pico-8 play session: no input (idle)

[t = 1 s] idle ~1s (no d-pad/buttons)
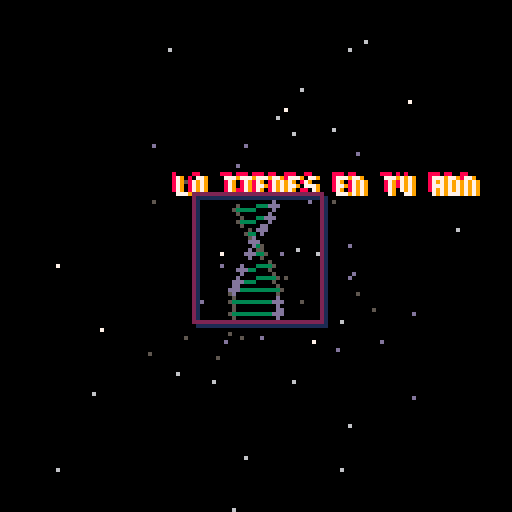
[t = 8 s] idle ~8s (no d-pad/buttons)
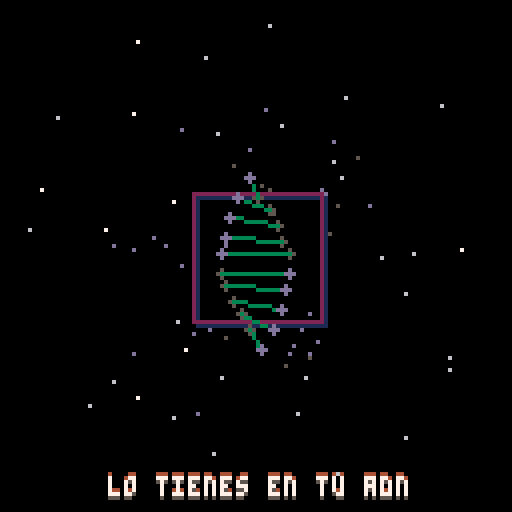

pico-8 cartridge
version 43
__lua__
function _init()

  scene = 1

  texto = "lo tienes en tu adn"
  tx = 4
  ty = 4
  tspeed = 1
  txd = 1
  tyd = 1
  
  centerframe = 16
  debug_counter = 0
  angv = 0
  testpoint2d = {}
  testpoint2d.x = 0
  testpoint2d.y = 0

  testpoint3d = {}
  testpoint3d.x = 0
  testpoint3d.y = (-0.5)
  testpoint3d.z = 1

  initx1 = 0
  inity1 = 0
  initz1 = 0
  initx2 = 0
  inity2 = 0
  initz2 = 0
  
  pulse_repeat = 0
  pulse = -0.01
  adn_z = 2

  adn_nodes = 10
  adn ={}
  for i =1, adn_nodes do
    local a = (i*2)-1
    local b = i*2

    adn[a] ={}
    adn[a].x = -0.1
    adn[a].y = 0.2 - (i-1)*0.05
    adn[a].z = 0
	
    adn[b] = {}
    adn[b].x = 0.1
    adn[b].y = adn[a].y
    adn[b].z = 0

    adn[a] = rotate_xz(adn[a],0.05*(i-1))
    adn[b] = rotate_xz(adn[b],0.05*(i-1))

  end
  ambientbw ={7,6,13,5,1}
  ambientcolor ={8,9,10,11,12}
  ambient= ambientbw

  numstars = 100
  starfield ={}
  for i = 1 , numstars do
    starfield[i] = {}
    starfield[i].x = rnd(8)-4
    starfield[i].y = rnd(8)-4
    starfield[i].z = rnd(10)-4
  end

end

function copypoint2d(point2d)
  local newp = {}
  for k,v in pairs(point2d) do
    newp[k] = v
  end
  return newp
end

function translate_z(point3d, dz)
  local newpoint3d = copypoint2d(point3d)
  newpoint3d.z += dz
  return newpoint3d
end

function normalize(point2d)
  local newpoint2d = copypoint2d(point2d)

  newpoint2d.x = flr((point2d.x * 64) + 64)
  newpoint2d.y = flr((point2d.y * 64 * (-1)) + 64)
  return newpoint2d
end

function psetnorm(point2d)
  local normalp = normalize(point2d)
  pset(normalp.x,normalp.y,point2d.color)
end

function project3to2(point3d)
  local point2d = {}
  point2d.x = point3d.x / point3d.z
  point2d.y = point3d.y / point3d.z
  point2d.color = point3d.color
  return point2d

end

function pset3d(point3d)
  psetnorm(project3to2(point3d))
end

function rotate_xz(point3d,angle)
  local newpoint3d = copypoint2d(point3d)
  local s = sin(angle)
  local c = cos(angle)

  newpoint3d.x = point3d.x*c - point3d.z*s
  newpoint3d.z = point3d.x*s + point3d.z*c

  return newpoint3d
end

function closest(pointa, pointb)
	if pointa.z > pointb.z then return pointb else return pointa end
end
function furthest(pointa,pointb)
	if pointa.z < pointb.z then return pointb else return pointa end
end

function draw_adn(x,y,z,angle)
  for i = 1, adn_nodes do
    local a = (i*2)-1
    local b = (i*2)
    local newa = rotate_xz(copypoint2d(adn[a]),angle)
    local newb = rotate_xz(copypoint2d(adn[b]),angle)

    newa.x = newa.x + x
    newb.x = newb.x + x
	
    newa.y = newa.y + y
    newb.y = newb.y + y
	
	newa.z = newa.z + z
    newb.z = newb.z + z

    local cl = normalize(project3to2(closest(newa,newb)))
    local fr = normalize(project3to2(furthest(newa,newb)))
	
	circfill(fr.x,fr.y,1,5)
    line(fr.x,fr.y,cl.x, cl.y, 3)
	circfill(cl.x,cl.y,1,13)
  end
end

function _update()
 if scene == 1 then
 --  debug_counter += 1
  
  tx += (txd * tspeed)
  ty += (tyd * tspeed)
  if tx > 50 or tx < 2 then txd = txd * (-1) end
  if ty > 122 or ty < 2 then tyd = tyd * (-1) end 
  
  for i = 1, numstars  do
    if starfield[i].z > (-5.1) then
      starfield[i].z -= 0.1
      starfield[i].color = ambient[flr((starfield[i].z+4)/2.5)+1]
    else
      starfield[i].z = 5
      starfield[i].x = rnd(8)-4
      starfield[i].y = rnd(8)-4
      starfield[i].color = ambient[1]
    end
  end

  angv -= 0.01
  if angv < (-1) then angv += 1 end

  if adn_z == 0 then adn_z += pulse
  else adn_z = adn_z + (pulse * adn_z * adn_z) end
  
  pulse_repeat += 1
  if pulse_repeat > 100 then
	pulse = pulse * (-1)
	pulse_repeat = 0
  end
 end  
end

function _draw()
 if scene == 1 then
  cls()
--  psetnorm(testpoint2d)
  for i = 1 , numstars do
--    pset3d(translate_z(rotate_xz(starfield[i],angv),10))
    pset3d(translate_z(starfield[i],5))
  end

  print(texto,tx-1+rnd(2),ty-1+rnd(2),flr(11+adn_z*12))
  print(texto,tx+rnd(2),ty+rnd(2),flr(11+adn_z*12)+1)
  print(texto,tx,ty,7)
  
  rect(64-centerframe+1,64-centerframe+1,64+centerframe+1,64+centerframe+1,1)
  rect(64-centerframe,64-centerframe,64+centerframe,64+centerframe, 2)
  draw_adn(0,0,adn_z,angv)
  
 end
end
__gfx__
00000000000000000000000000000000000000000000000000000000000000000000000000000000000000000000000000000000000000000000000000000000
000000000000aaaaaaa0000000000000000000000000000000000000000000000000000000000000000000000000000000000000000000000000000000000000
0070070000aaaaaaaaaaa00000000000000000000000000000000000000000000000000000000000000000000000000000000000000000000000000000000000
0007700000aaaaaaaaaaa00000000000000000000000000000000000000000000000000000000000000000000000000000000000000000000000000000000000
000770000aaa00aaa00aaa0000000000000000000000000000000000000000000000000000000000000000000000000000000000000000000000000000000000
007007000aaa00aaa00aaa0000000000000000000000000000000000000000000000000000000000000000000000000000000000000000000000000000000000
000000000aaaaaaaaaaaaa0000000000000000000000000000000000000000000000000000000000000000000000000000000000000000000000000000000000
000000000aaaaaaaaaaaaa0000000000000000000000000000000000000000000000000000000000000000000000000000000000000000000000000000000000
000000000aa77aaaaa77aa0000000000000000000000000000000000000000000000000000000000000000000000000000000000000000000000000000000000
000000000aa777777777aa0000000000000000000000000000000000000000000000000000000000000000000000000000000000000000000000000000000000
0000000000a888888000a00000000000000000000000000000000000000000000000000000000000000000000000000000000000000000000000000000000000
0000000000aaa88888aaa00000000000000000000000000000000000000000000000000000000000000000000000000000000000000000000000000000000000
000000000000aaaaaaa0000000000000000000000000000000000000000000000000000000000000000000000000000000000000000000000000000000000000
__map__
0000000000000000000000000000000000000000000000000000000000000000000000000000000000000000000000000000000000000000000000000000000000000000000000000000000000000000000000000000000000000000000000000000000000000000000000000000000000000000000000000000000000000000
0000000000000000000000000000000000000000000000000000000000000000000000000000000000000000000000000000000000000000000000000000000000000000000000000000000000000000000000000000000000000000000000000000000000000000000000000000000000000000000000000000000000000000
0000000000000000000000000000000000000000000000000000000000000000000000000000000000000000000000000000000000000000000000000000000000000000000000000000000000000000000000000000000000000000000000000000000000000000000000000000000000000000000000000000000000000000
0000000000000000000000010101010000000000000000000000000000000000000000000000000000000000000000000000000000000000000000000000000000000000000000000000000000000000000000000000000000000000000000000000000000000000000000000000000000000000000000000000000000000000
0000000000000000000101010000010101000000000000000000000000000000000000000000000000000000000000000000000000000000000000000000000000000000000000000000000000000000000000000000000000000000000000000000000000000000000000000000000000000000000000000000000000000000
0000000000000000010100000101000000000100000000000000000000000000000000000000000000000000000000000000000000000000000000000000000000000000000000000000000000000000000000000000000000000000000000000000000000000000000000000000000000000000000000000000000000000000
0000000000000001000001000000010101010100010000000000000000000000000000000000000000000000000000000000000000000000000000000000000000000000000000000000000000000000000000000000000000000000000000000000000000000000000000000000000000000000000000000000000000000000
0000000000000001000000010000000000000001010100000000000000000000000000000000000000000000000000000000000000000000000000000000000000000000000000000000000000000000000000000000000000000000000000000000000000000000000000000000000000000000000000000000000000000000
0000000000000001000000000101010101010001010100000000000000000000000000000000000000000000000000000000000000000000000000000000000000000000000000000000000000000000000000000000000000000000000000000000000000000000000000000000000000000000000000000000000000000000
0000000000000000010101000100000000000000000101000000000000000000000000000000000000000000000000000000000000000000000000000000000000000000000000000000000000000000000000000000000000000000000000000000000000000000000000000000000000000000000000000000000000000000
0000000000000000000000000001000100010000010100000000000000000000000000000000000000000000000000000000000000000000000000000000000000000000000000000000000000000000000000000000000000000000000000000000000000000000000000000000000000000000000000000000000000000000
